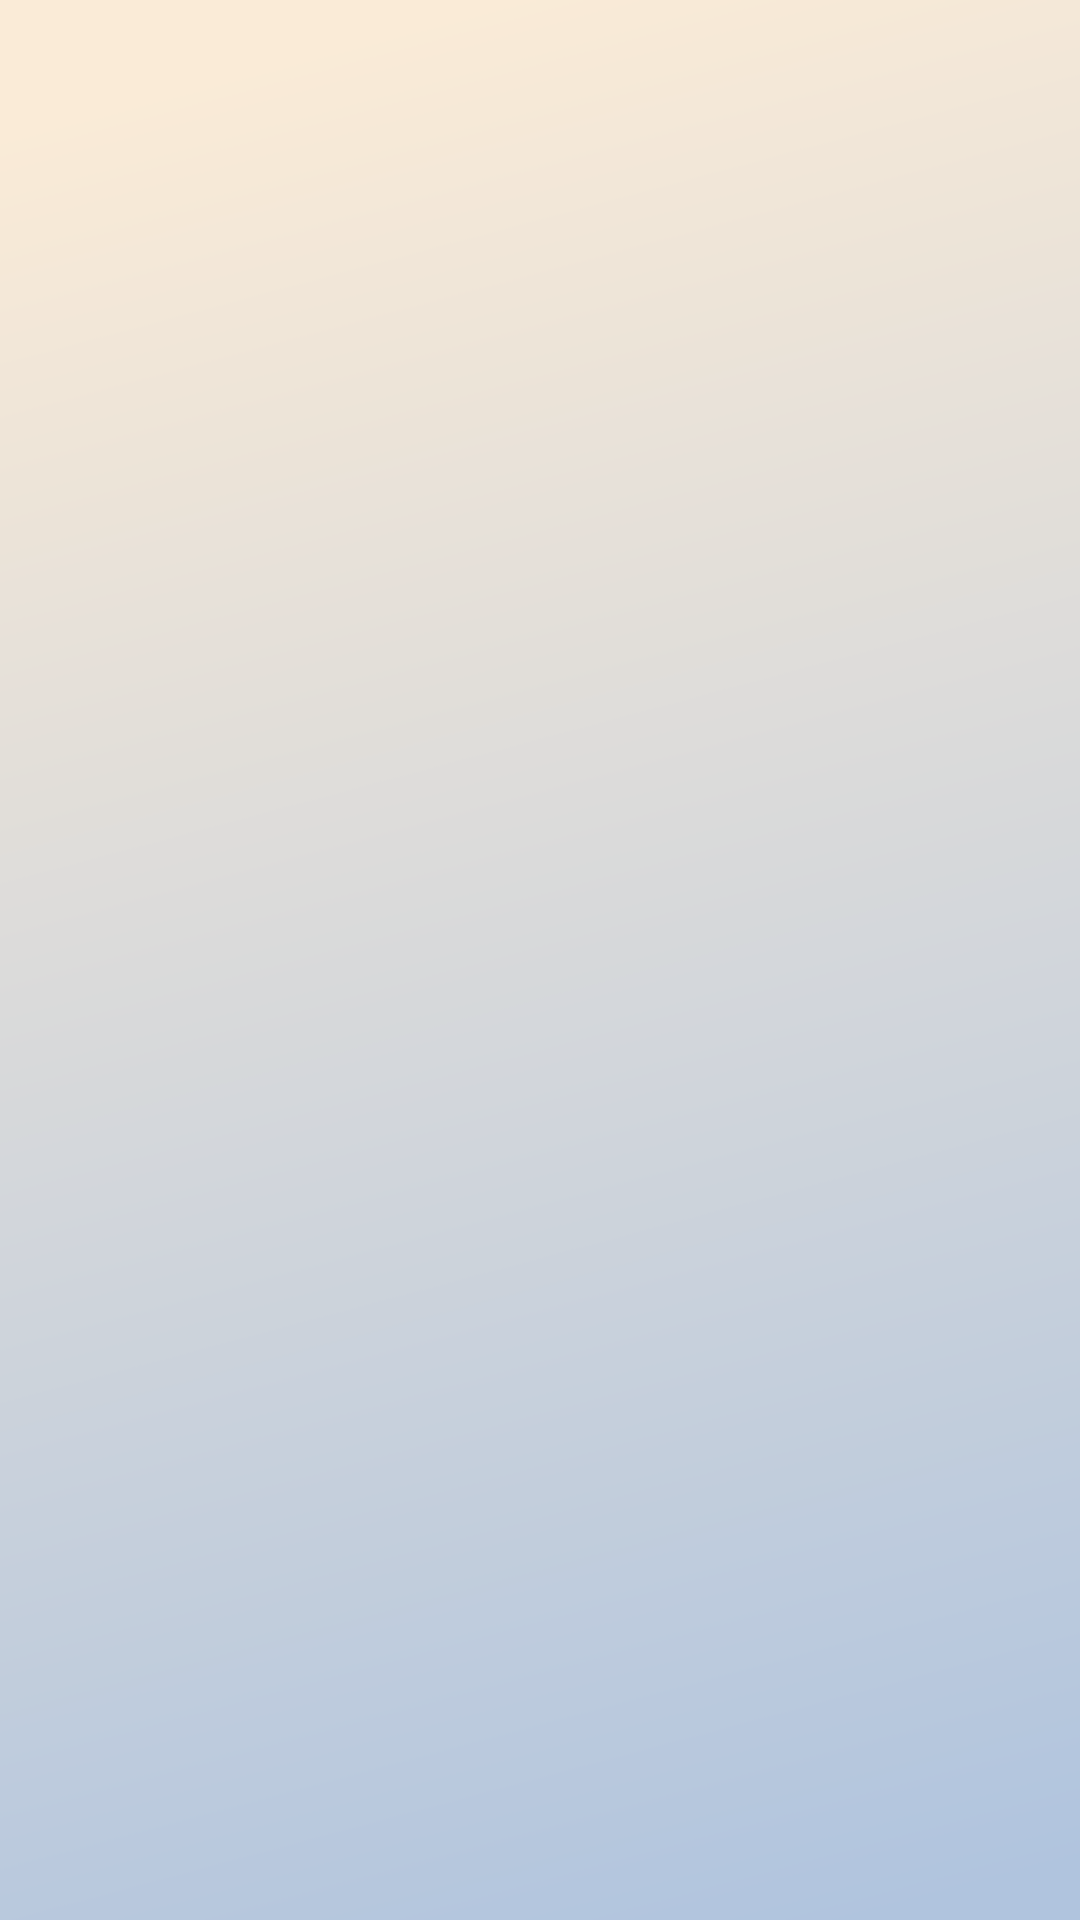

Android layout source for this screen:
<!-- AndroidManifest.xml: application theme Theme.LibroCuentasKt -->
<!-- res/layout/activity_main.xml -->
<?xml version="1.0" encoding="utf-8"?>
<androidx.constraintlayout.widget.ConstraintLayout xmlns:android="http://schemas.android.com/apk/res/android"
    xmlns:app="http://schemas.android.com/apk/res-auto"
    xmlns:tools="http://schemas.android.com/tools"
    android:layout_width="match_parent"
    android:background="@drawable/gradiant_white"
    android:layout_height="match_parent"
    tools:context=".librocuentas.MainActivity">


</androidx.constraintlayout.widget.ConstraintLayout>
<!-- resources referenced by this layout -->
<resources>
  <!-- drawable gradiant_white: png bitmap (drawable-v24, 61792 bytes) -->
  <style name="Theme.LibroCuentasKt" parent="Theme.MaterialComponents.DayNight.NoActionBar">
          
          <item name="colorPrimary">@color/colorPrimary</item>
          <item name="colorPrimaryVariant">@color/colorPrimaryDark</item>
          <item name="colorOnPrimary">@color/white</item>
          
          <item name="colorSecondary">@color/colorAccent4</item>
          <item name="colorSecondaryVariant">@color/colorAccent3</item>
          <item name="colorOnSecondary">@color/black</item>
          
          <item name="android:statusBarColor" tools:targetApi="l">?attr/colorPrimaryVariant</item>
          
      </style>
  <color name="colorPrimary">#8e1c3c</color>
  <color name="colorPrimaryDark">#65142b</color>
  <color name="white">#FFFFFFFF</color>
  <color name="colorAccent4">#B83634</color>
  <color name="colorAccent3">#EB5981</color>
  <color name="black">#FF000000</color>
</resources>
